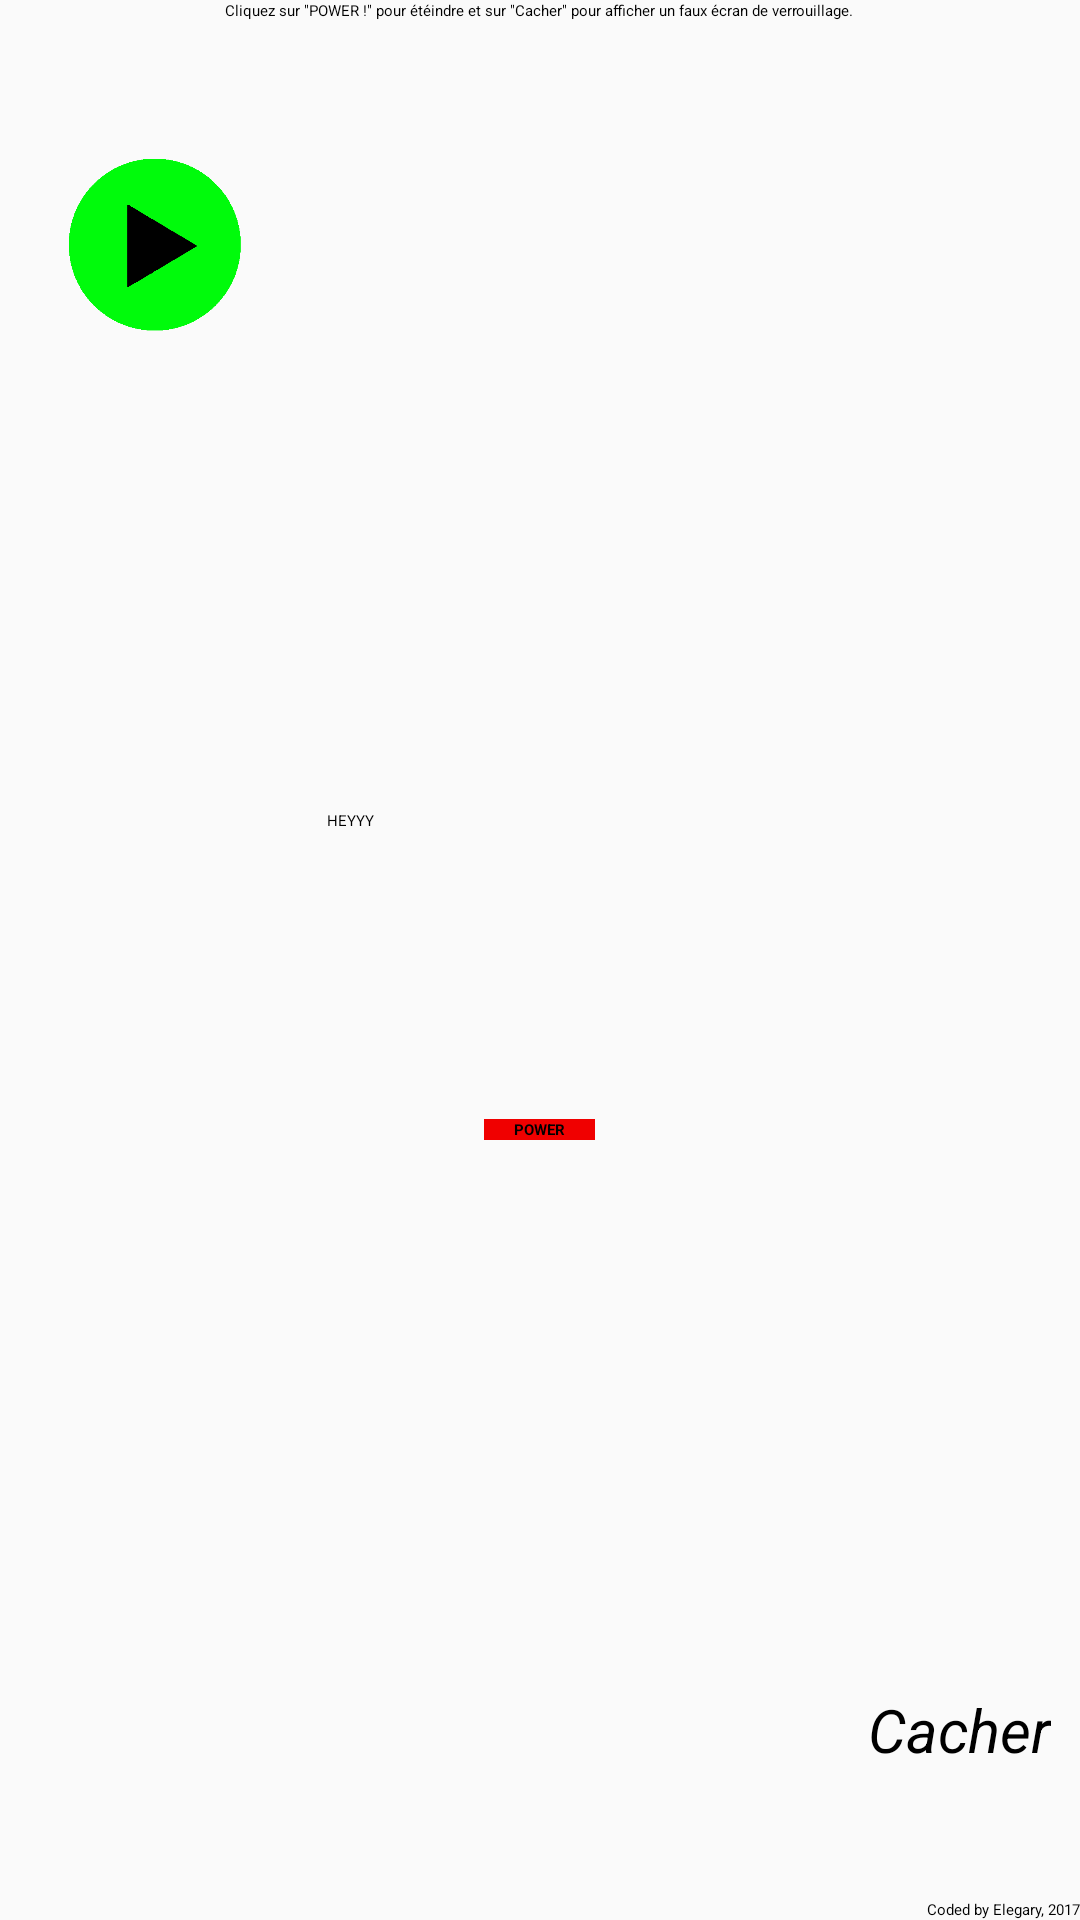

This screen was rendered from an Android layout file. Write that file and the resources it references.
<!-- AndroidManifest.xml: application theme AppTheme -->
<!-- res/layout/activity_main.xml -->
<?xml version="1.0" encoding="utf-8"?>
<RelativeLayout xmlns:android="http://schemas.android.com/apk/res/android"
    xmlns:tools="http://schemas.android.com/tools"
    android:layout_width="match_parent"
    android:layout_height="match_parent"
    android:paddingBottom="@dimen/activity_vertical_margin"
    android:paddingLeft="@dimen/activity_horizontal_margin"
    android:paddingRight="@dimen/activity_horizontal_margin"
    android:paddingTop="@dimen/activity_vertical_margin"
    tools:context="example.projectorkiller.com.projectorkiller.MainActivity">

    <TextView
        android:layout_width="wrap_content"
        android:layout_height="wrap_content"
        android:layout_centerHorizontal="true"
        android:textColor="#000000"
        android:text='Cliquez sur "POWER !" pour étéindre et sur "Cacher" pour afficher un faux écran de verrouillage.'
        android:id="@+id/textView2" />
    <Button
        android:id="@+id/btn_pwr"
        android:layout_width="wrap_content"
        android:layout_height="wrap_content"
        android:layout_marginRight="20dp"
        android:text="POWER"
        android:paddingLeft="10dp"
        android:paddingRight="10dp"
        android:background="#F00000"
        android:textStyle="bold"
        android:layout_above="@+id/btn_protect"
        android:layout_centerHorizontal="true"
        android:layout_marginBottom="183dp" />

    <Button
        android:id="@+id/btn_repetetive"
        android:layout_width="64dp"
        android:layout_height="64dp"
        android:layout_marginTop="50dp"
        android:layout_marginLeft="20dp"
        android:background="@drawable/play_repetitive"/>


<Button
    android:layout_width="200dp"
    android:layout_height="20dp"
    android:layout_above="@+id/btn_pwr"
    android:layout_toStartOf="@+id/textView3"
    android:layout_marginBottom="83dp"
    android:text="HEYYY"
    android:id="@+id/hey_btn"
    />
    <Button
        android:layout_width="wrap_content"
        android:layout_height="wrap_content"
        android:text="Cacher"
        android:textAllCaps="false"
        android:textSize="20dp"
        android:textStyle="italic"
        android:id="@+id/btn_protect"
        android:layout_alignParentBottom="true"
        android:layout_alignParentRight="true"
        android:layout_marginRight="10dp"
        android:layout_marginBottom="50dp"/>
    <TextView
        android:layout_width="wrap_content"
        android:layout_height="wrap_content"
        android:text="Coded by Elegary, 2017"
        android:layout_alignParentBottom="true"
        android:layout_alignParentRight="true"
        android:id="@+id/textView3" />

</RelativeLayout>
<!-- resources referenced by this layout -->
<resources>
  <!-- drawable play_repetitive: png bitmap (drawable, 4384 bytes) -->
  <style name="AppTheme" parent="ThemeOverlay.AppCompat.Light">
          
          <item name="colorPrimary">@color/colorPrimary</item>
          <item name="colorPrimaryDark">@color/colorPrimaryDark</item>
          <item name="colorAccent">@color/colorAccent</item>
      </style>
  <color name="colorPrimary">#3F51B5</color>
  <color name="colorPrimaryDark">#3F51B5</color>
  <color name="colorAccent">#FF4081</color>
</resources>
